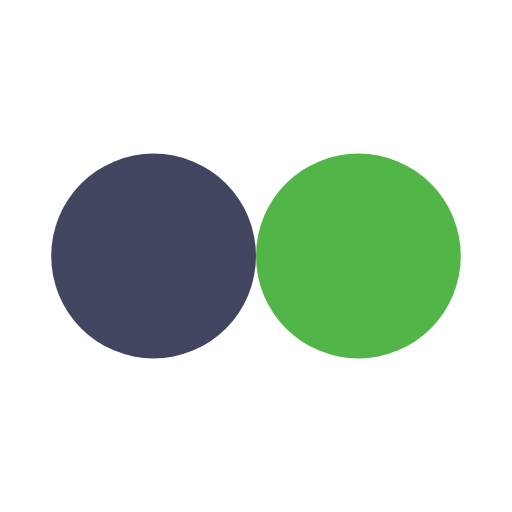
t = 0.00 s
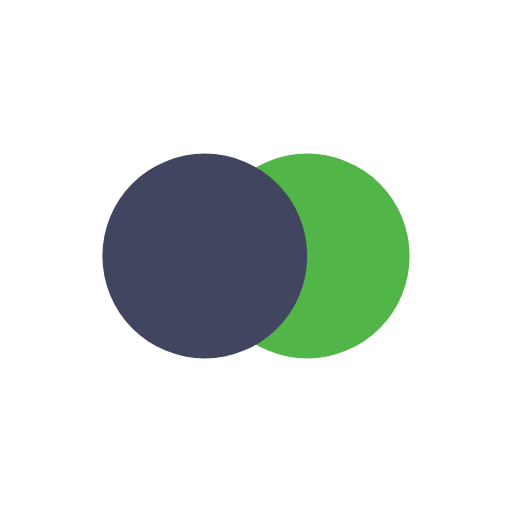
t = 0.13 s
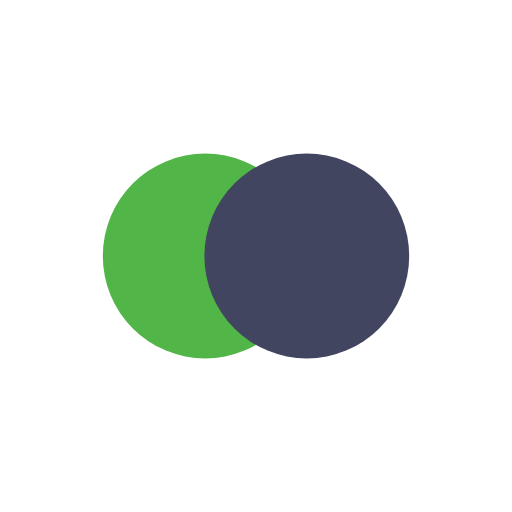
t = 0.37 s
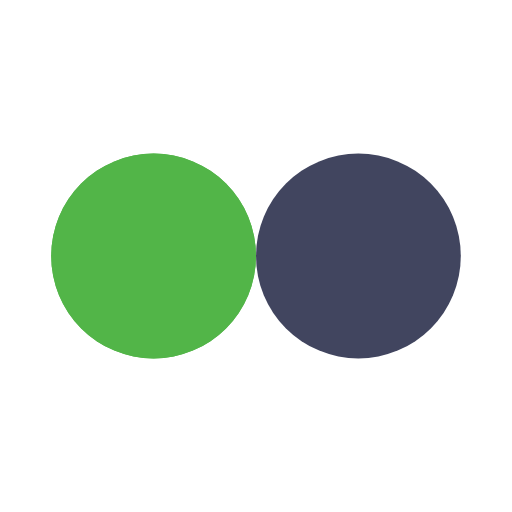
t = 0.50 s
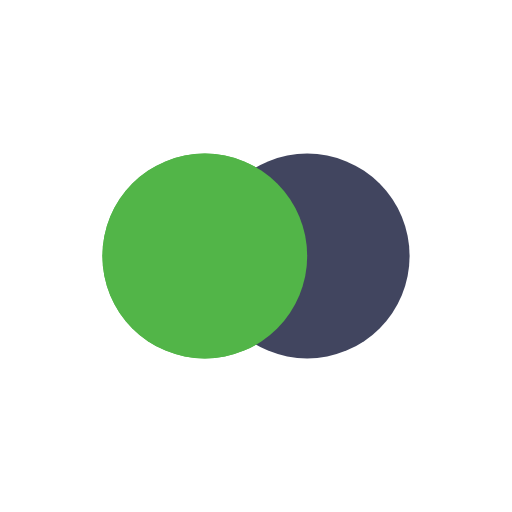
t = 0.63 s
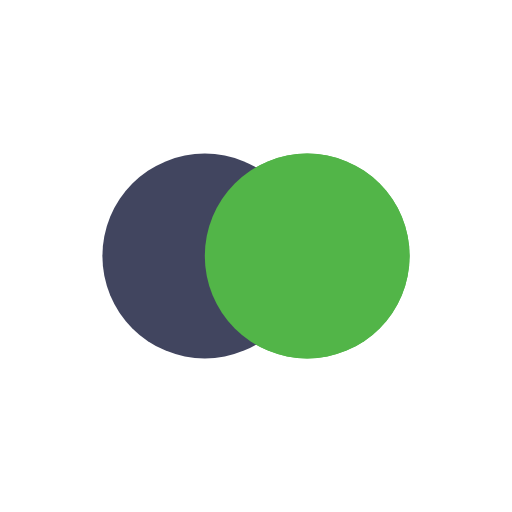
t = 0.88 s

The animated SVG that drew these frames (rendered in a browser with its animation timeline set to each time). Animation: 4 SMIL elements (animate=4); one cycle of 1.00 s, repeats indefinitely.

<?xml version="1.0" encoding="utf-8"?>
<svg xmlns="http://www.w3.org/2000/svg" xmlns:xlink="http://www.w3.org/1999/xlink" style="margin: auto; background: rgb(255, 255, 255); display: block; shape-rendering: auto;" width="200px" height="200px" viewBox="0 0 100 100" preserveAspectRatio="xMidYMid">
<circle cx="64.7396" cy="50" fill="#52b548" r="20">
  <animate attributeName="cx" repeatCount="indefinite" dur="1s" keyTimes="0;0.5;1" values="30;70;30" begin="-0.5s"></animate>
</circle>
<circle cx="35.2604" cy="50" fill="#41455f" r="20">
  <animate attributeName="cx" repeatCount="indefinite" dur="1s" keyTimes="0;0.5;1" values="30;70;30" begin="0s"></animate>
</circle>
<circle cx="64.7396" cy="50" fill="#52b548" r="20">
  <animate attributeName="cx" repeatCount="indefinite" dur="1s" keyTimes="0;0.5;1" values="30;70;30" begin="-0.5s"></animate>
  <animate attributeName="fill-opacity" values="0;0;1;1" calcMode="discrete" keyTimes="0;0.499;0.5;1" dur="1s" repeatCount="indefinite"></animate>
</circle>
<!-- [ldio] generated by https://loading.io/ --></svg>